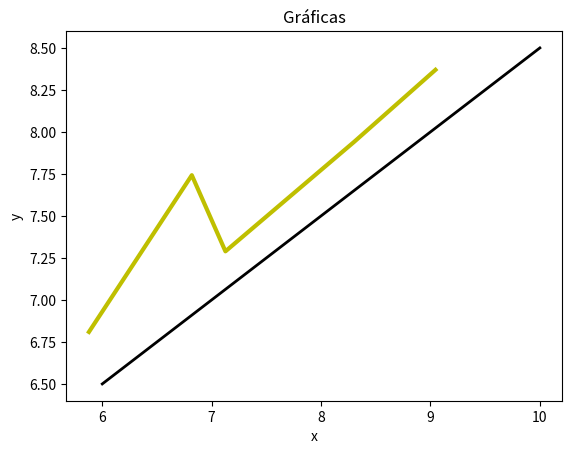

The script that saved this image:
import numpy as np
import math
import matplotlib.pyplot as plt


del_t = 1
pos_x_og = 5
pos_y_og = 6
vel_x_og = 1 * del_t
vel_y_og = 0.5 * del_t

real_pos_noise_arr = []
real_vel_noise_arr = []
predicted_pos_noise_arr = []
predicted_vel_noise_arr = []
predict_num = 4

ideal_positions = []

real_steps = []
real_positions = []
real_vel = []

predicted_steps = []
predicted_positions = []
predicted_vel = []
epochs = 5


func_matriz_a = [
    [1, 0, 1, 0],
    [0, 1, 0, 1],
    [0, 0, 1, 0],
    [0, 0, 0, 1]
]


def w(sigma):
    return np.random.normal(0, sigma)

def predicted_step(pos_x, pos_y, vel_x, vel_y, sig_v, sig_p, observer_coor):
    w_pos_x = w(sig_p)
    w_pos_y = w(sig_p)
    w_vel_x = w(sig_v)
    w_vel_y = w(sig_v)


    step_arr = np.array([pos_x, pos_y, vel_x, vel_y])
    vel_arr = np.array([vel_x, vel_y, 0, 0])
    w_arr = np.array([w_pos_x, w_pos_y, w_vel_x, w_vel_y])
    arr = np.add(np.add(step_arr, vel_arr), w_arr)
    
    r = np.sqrt((observer_coor[0]-pos_x)**2+(observer_coor[1]-pos_y)**2)
    print("R: ", r)
    # theta = np.arctan((observer_coor[0]-pos_x)/(observer_coor[1]-pos_y))
    theta = math.atan((observer_coor[0]-pos_x)/(observer_coor[1]-pos_y))
    #print("arch: ", (observer_coor[0]-pos_x)/(observer_coor[1]-pos_y))
    print("Theta: ", math.degrees(theta))
    #print(observer_coor[0], "-", pos_x, "/", observer_coor[1], "-", pos_y)

    predicted_pos_noise_arr.append([w_pos_x, w_pos_y])
    predicted_vel_noise_arr.append([w_vel_x, w_vel_y])
    predicted_steps.append([w_pos_x, w_pos_y])
    predicted_vel.append([w_vel_x, w_vel_y])
    predicted_positions.append([arr[0], arr[1]])

    return arr[0], arr[1], arr[2], arr[3]

def real_step(pos_x, pos_y, vel_x, vel_y, sig_v, sig_p):
    w_pos_x = w(sig_p)
    w_pos_y = w(sig_p)
    w_vel_x = w(sig_v)
    w_vel_y = w(sig_v)

    step_arr = np.array([pos_x, pos_y, vel_x, vel_y])
    vel_arr = np.array([vel_x, vel_y, 0, 0])
    w_arr = np.array([w_pos_x, w_pos_y, w_vel_x, w_vel_y])
    arr = np.add(np.add(step_arr, vel_arr), w_arr)

    real_pos_noise_arr.append([w_pos_x, w_pos_y])
    real_vel_noise_arr.append([w_vel_x, w_vel_y])
    real_steps.append([w_pos_x, w_pos_y])
    real_vel.append([w_vel_x, w_vel_y])
    real_positions.append([arr[0], arr[1]])

    return arr[0], arr[1], arr[2], arr[3]


def ideal_step(pos_x, pos_y, vel_x, vel_y):

    step_arr = np.array([pos_x, pos_y, vel_x, vel_y])
    vel_arr = np.array([vel_x, vel_y, 0, 0])

    arr = np.add(step_arr, vel_arr)

    ideal_positions.append([arr[0], arr[1]])
    return arr[0], arr[1], arr[2], arr[3]


def get_vector(array, pos):
    vector = []
    for i in array:
        vector.append(i[pos])
    return vector


if __name__ == "__main__":
    sig_v = 0.01
    sig_p = 0.4

    # Ideal
    pos_x = pos_x_og
    pos_y = pos_y_og
    vel_x = vel_x_og
    vel_y = vel_y_og
    for i in range(0, epochs):
        pos_x, pos_y, vel_x, vel_y = ideal_step(pos_x, pos_y, vel_x, vel_y)
    print("Ideal positions ", np.array(ideal_positions))

    # Real
    pos_x = pos_x_og
    pos_y = pos_y_og
    vel_x = vel_x_og
    vel_y = vel_y_og
    for i in range(0, epochs):
        pos_x, pos_y, vel_x, vel_y = real_step(
            pos_x, pos_y, vel_x, vel_y, sig_v, sig_p)
    print("Real positions ", np.array(real_positions))    
    print("Real pos noises: ", np.array(real_pos_noise_arr))
    print("Real vel noises: ", np.array(real_vel_noise_arr))
    print("Real steps ", np.array(real_steps))
    print("Real vel ", np.array(real_vel))

    # Predicciones
    for k in range(0, predict_num):
        pos_x = pos_x_og
        pos_y = pos_y_og
        vel_x = vel_x_og
        vel_y = vel_y_og
        r = 0
        theta = 0        
        # Observador
        observer_coor = [10, 10]
        for i in range(0, epochs):
            pos_x, pos_y, vel_x, vel_y = predicted_step(pos_x, pos_y, vel_x, vel_y, sig_v, sig_p, observer_coor)
        # print("a ", np.array(noise_arr))
        # print("steps ", np.array(steps))
        # print("positions ", np.array(positions))

    plt.title('Gráficas')
    plt.xlabel("x")
    plt.ylabel("y")
    colors = ['b', 'g', 'r', 'c', 'm']

    # Ideal
    x = get_vector(ideal_positions, 0)    
    y = get_vector(ideal_positions, 1)        
    plt.plot(x, y, color='k', lw=2)

    # Real
    x = get_vector(real_positions, 0)
    y = get_vector(real_positions, 1)    
    plt.plot(x, y, color='y', lw=3)
    plt.show()

    